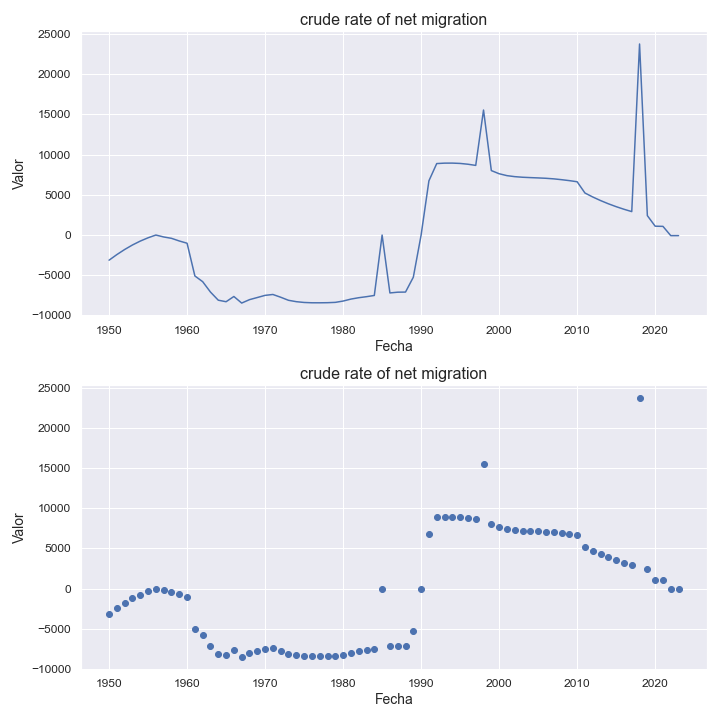

Values plotted in this chart, from the file beside it:
indicatorshortname, locationid, location, iso2, timeid, time, value
crude rate of net migration, 598, papua new guinea, pg, 1, 1950, -3134
crude rate of net migration, 598, papua new guinea, pg, 2, 1951, -2437
crude rate of net migration, 598, papua new guinea, pg, 3, 1952, -1804
crude rate of net migration, 598, papua new guinea, pg, 4, 1953, -1241
crude rate of net migration, 598, papua new guinea, pg, 5, 1954, -757.0
crude rate of net migration, 598, papua new guinea, pg, 6, 1955, -346.0
crude rate of net migration, 598, papua new guinea, pg, 7, 1956, -4.0
crude rate of net migration, 598, papua new guinea, pg, 8, 1957, -244.0
crude rate of net migration, 598, papua new guinea, pg, 9, 1958, -413.0
crude rate of net migration, 598, papua new guinea, pg, 10, 1959, -743.0
crude rate of net migration, 598, papua new guinea, pg, 11, 1960, -1023
crude rate of net migration, 598, papua new guinea, pg, 12, 1961, -5097
crude rate of net migration, 598, papua new guinea, pg, 13, 1962, -5809
crude rate of net migration, 598, papua new guinea, pg, 14, 1963, -7103
crude rate of net migration, 598, papua new guinea, pg, 15, 1964, -8114
crude rate of net migration, 598, papua new guinea, pg, 16, 1965, -8303
crude rate of net migration, 598, papua new guinea, pg, 17, 1966, -7653
crude rate of net migration, 598, papua new guinea, pg, 18, 1967, -8471
crude rate of net migration, 598, papua new guinea, pg, 19, 1968, -8046
crude rate of net migration, 598, papua new guinea, pg, 20, 1969, -7781
crude rate of net migration, 598, papua new guinea, pg, 21, 1970, -7513
crude rate of net migration, 598, papua new guinea, pg, 22, 1971, -7402
crude rate of net migration, 598, papua new guinea, pg, 23, 1972, -7745
crude rate of net migration, 598, papua new guinea, pg, 24, 1973, -8126
crude rate of net migration, 598, papua new guinea, pg, 25, 1974, -8298
crude rate of net migration, 598, papua new guinea, pg, 26, 1975, -8396
crude rate of net migration, 598, papua new guinea, pg, 27, 1976, -8435
crude rate of net migration, 598, papua new guinea, pg, 28, 1977, -8437
crude rate of net migration, 598, papua new guinea, pg, 29, 1978, -8425
crude rate of net migration, 598, papua new guinea, pg, 30, 1979, -8384
crude rate of net migration, 598, papua new guinea, pg, 31, 1980, -8221
crude rate of net migration, 598, papua new guinea, pg, 32, 1981, -7976
crude rate of net migration, 598, papua new guinea, pg, 33, 1982, -7805
crude rate of net migration, 598, papua new guinea, pg, 34, 1983, -7676
crude rate of net migration, 598, papua new guinea, pg, 35, 1984, -7524
crude rate of net migration, 598, papua new guinea, pg, 36, 1985, -7.36
crude rate of net migration, 598, papua new guinea, pg, 37, 1986, -7211
crude rate of net migration, 598, papua new guinea, pg, 38, 1987, -7117
crude rate of net migration, 598, papua new guinea, pg, 39, 1988, -7103
crude rate of net migration, 598, papua new guinea, pg, 40, 1989, -5253
crude rate of net migration, 598, papua new guinea, pg, 41, 1990, 0.62
crude rate of net migration, 598, papua new guinea, pg, 42, 1991, 6746
crude rate of net migration, 598, papua new guinea, pg, 43, 1992, 8891
crude rate of net migration, 598, papua new guinea, pg, 44, 1993, 8944
crude rate of net migration, 598, papua new guinea, pg, 45, 1994, 8949
crude rate of net migration, 598, papua new guinea, pg, 46, 1995, 8908
crude rate of net migration, 598, papua new guinea, pg, 47, 1996, 8809
crude rate of net migration, 598, papua new guinea, pg, 48, 1997, 8662
crude rate of net migration, 598, papua new guinea, pg, 49, 1998, 15554
crude rate of net migration, 598, papua new guinea, pg, 50, 1999, 8019
crude rate of net migration, 598, papua new guinea, pg, 51, 2000, 7626
crude rate of net migration, 598, papua new guinea, pg, 52, 2001, 7389
crude rate of net migration, 598, papua new guinea, pg, 53, 2002, 7264
crude rate of net migration, 598, papua new guinea, pg, 54, 2003, 7189
crude rate of net migration, 598, papua new guinea, pg, 55, 2004, 7144
crude rate of net migration, 598, papua new guinea, pg, 56, 2005, 7105
crude rate of net migration, 598, papua new guinea, pg, 57, 2006, 7059
crude rate of net migration, 598, papua new guinea, pg, 58, 2007, 6988
crude rate of net migration, 598, papua new guinea, pg, 59, 2008, 6886
crude rate of net migration, 598, papua new guinea, pg, 60, 2009, 6768
... 14 more rows
